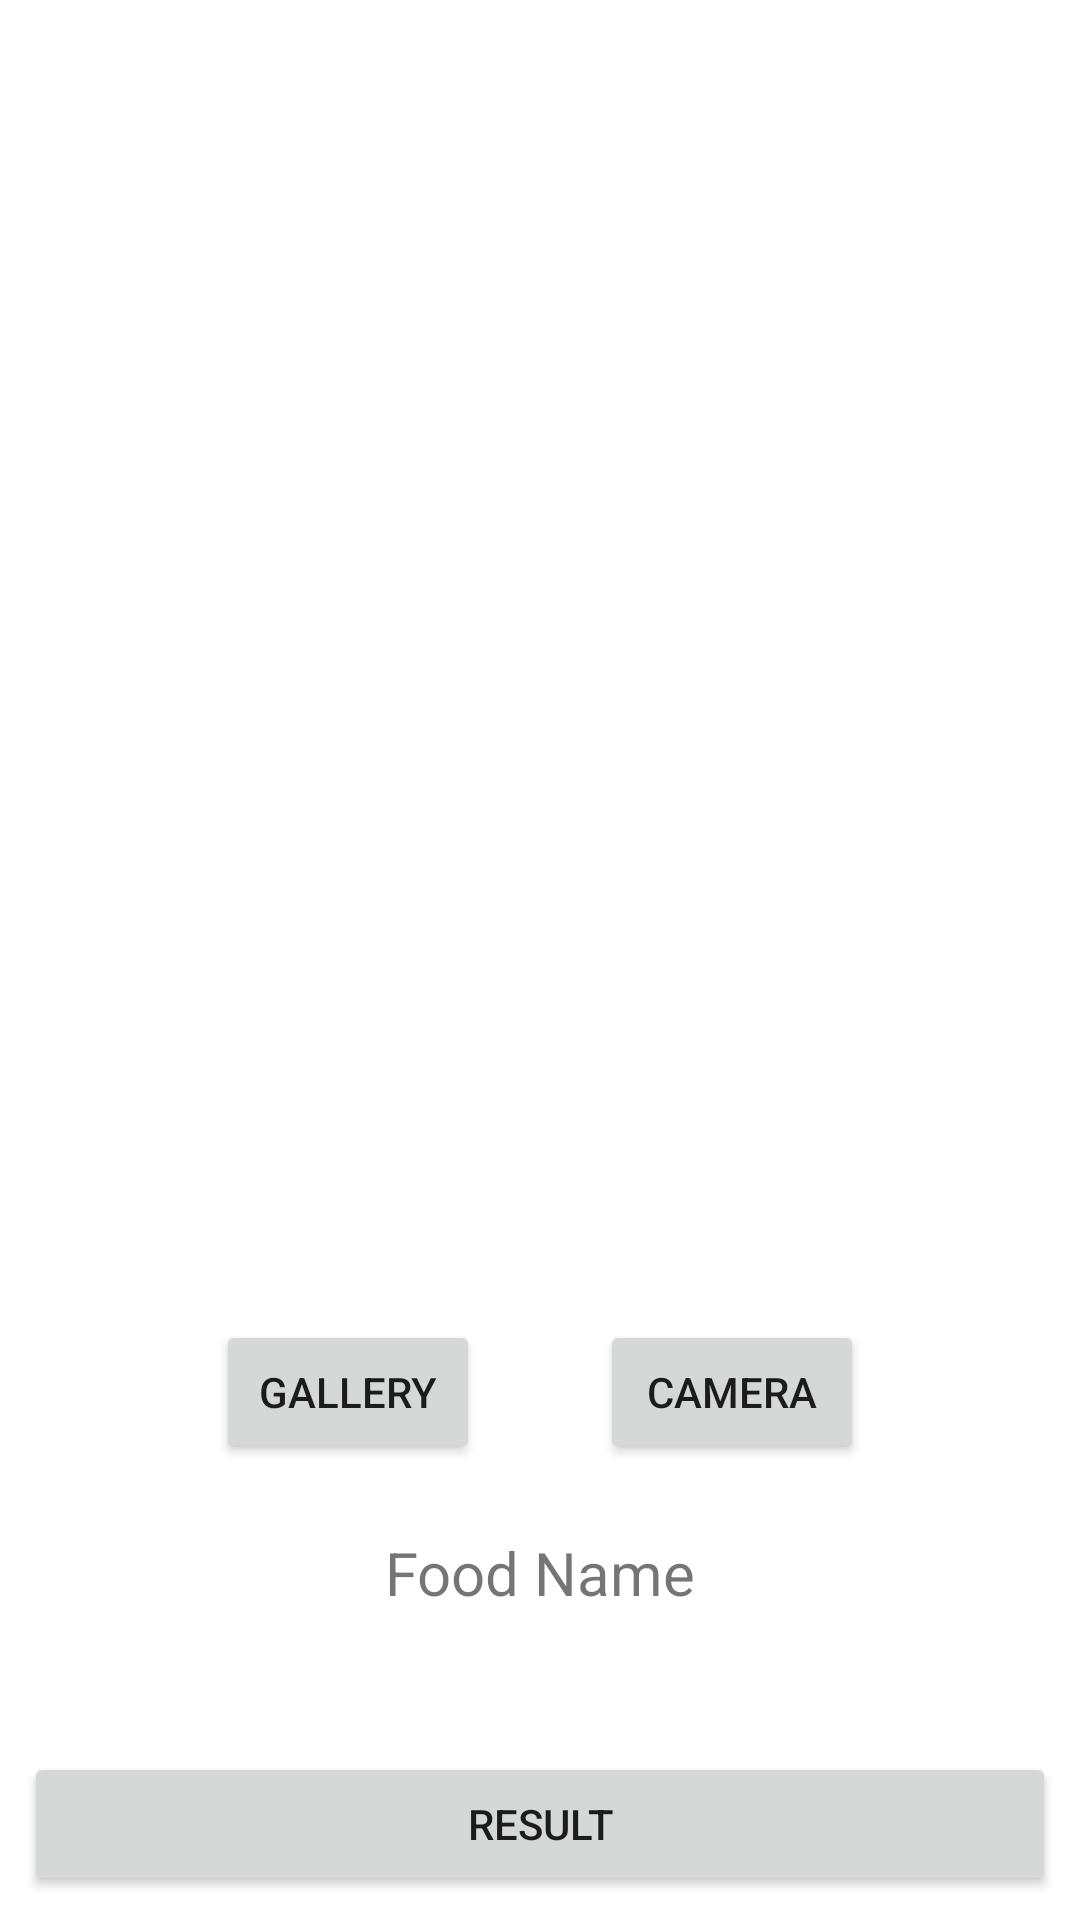

The Android layout XML behind this screen, and the referenced resources:
<!-- AndroidManifest.xml: application theme Theme.CapstoneNom -->
<!-- res/layout/activity_add_food.xml -->
<?xml version="1.0" encoding="utf-8"?>
<androidx.constraintlayout.widget.ConstraintLayout xmlns:android="http://schemas.android.com/apk/res/android"
    xmlns:app="http://schemas.android.com/apk/res-auto"
    xmlns:tools="http://schemas.android.com/tools"
    android:layout_width="match_parent"
    android:layout_height="match_parent"
    tools:context=".ui.activity.add.AddFoodActivity">

    <ImageView
        android:id="@+id/previewImageView"
        android:layout_width="match_parent"
        android:layout_height="400dp"
        android:layout_marginStart="8dp"
        android:layout_marginTop="8dp"
        android:layout_marginEnd="8dp"
        android:layout_marginBottom="8dp"
        app:layout_constraintBottom_toTopOf="@+id/cameraButton"
        app:layout_constraintEnd_toEndOf="parent"
        app:layout_constraintStart_toStartOf="parent"
        app:layout_constraintTop_toTopOf="parent"
        app:srcCompat="@drawable/ic_place_holder" />

    <Button
        android:id="@+id/cameraButton"
        android:layout_width="wrap_content"
        android:layout_height="wrap_content"
        android:layout_marginTop="32dp"
        android:layout_marginStart="128dp"
        android:text="@string/camera"
        app:layout_constraintEnd_toEndOf="parent"
        app:layout_constraintStart_toStartOf="parent"
        app:layout_constraintTop_toBottomOf="@+id/previewImageView" />

    <Button
        android:id="@+id/galleryButton"
        android:layout_width="wrap_content"
        android:layout_height="wrap_content"
        android:layout_marginTop="32dp"
        android:layout_marginEnd="128dp"
        android:text="@string/gallery"
        app:layout_constraintBottom_toBottomOf="@+id/cameraButton"
        app:layout_constraintEnd_toEndOf="parent"
        app:layout_constraintStart_toStartOf="parent"
        app:layout_constraintTop_toBottomOf="@+id/previewImageView" />

    <TextView
        android:id="@+id/tv_result"
        android:layout_width="wrap_content"
        android:layout_height="wrap_content"
        android:text="@string/food_name"
        android:textSize="20sp"
        app:layout_constraintBottom_toBottomOf="parent"
        app:layout_constraintEnd_toEndOf="@+id/cameraButton"
        app:layout_constraintStart_toStartOf="@+id/galleryButton"
        app:layout_constraintTop_toBottomOf="@+id/previewImageView" />

    <Button
        android:id="@+id/uploadButton"
        android:layout_width="0dp"
        android:layout_height="wrap_content"
        android:layout_marginStart="8dp"
        android:layout_marginEnd="8dp"
        android:layout_marginBottom="8dp"
        android:text="@string/result"
        app:layout_constraintBottom_toBottomOf="parent"
        app:layout_constraintEnd_toEndOf="parent"
        app:layout_constraintStart_toStartOf="parent" />

    <ProgressBar
        android:id="@+id/progress_bar"
        android:layout_width="wrap_content"
        android:layout_height="wrap_content"
        android:visibility="gone"
        app:layout_constraintBottom_toBottomOf="parent"
        app:layout_constraintEnd_toEndOf="parent"
        app:layout_constraintStart_toStartOf="parent"
        app:layout_constraintTop_toTopOf="parent" />

</androidx.constraintlayout.widget.ConstraintLayout>
<!-- resources referenced by this layout -->
<resources>
  <string name="camera">Camera</string>
  <string name="food_name">Food Name</string>
  <string name="gallery">Gallery</string>
  <string name="result">Result</string>
  <style name="Theme.CapstoneNom" parent="Theme.MaterialComponents.DayNight.DarkActionBar">
          
          <item name="colorPrimary">@color/purple_500</item>
          <item name="colorPrimaryVariant">@color/purple_700</item>
          <item name="colorOnPrimary">@color/white</item>
          
          <item name="colorSecondary">@color/teal_200</item>
          <item name="colorSecondaryVariant">@color/teal_700</item>
          <item name="colorOnSecondary">@color/black</item>
          
          <item name="android:statusBarColor" tools:targetApi="l">?attr/colorPrimaryVariant</item>
          
      </style>
  <color name="purple_500">#FF6200EE</color>
  <color name="purple_700">#FF3700B3</color>
  <color name="white">#FFFFFFFF</color>
  <color name="teal_200">#FF03DAC5</color>
  <color name="teal_700">#FF018786</color>
  <color name="black">#FF000000</color>
</resources>
